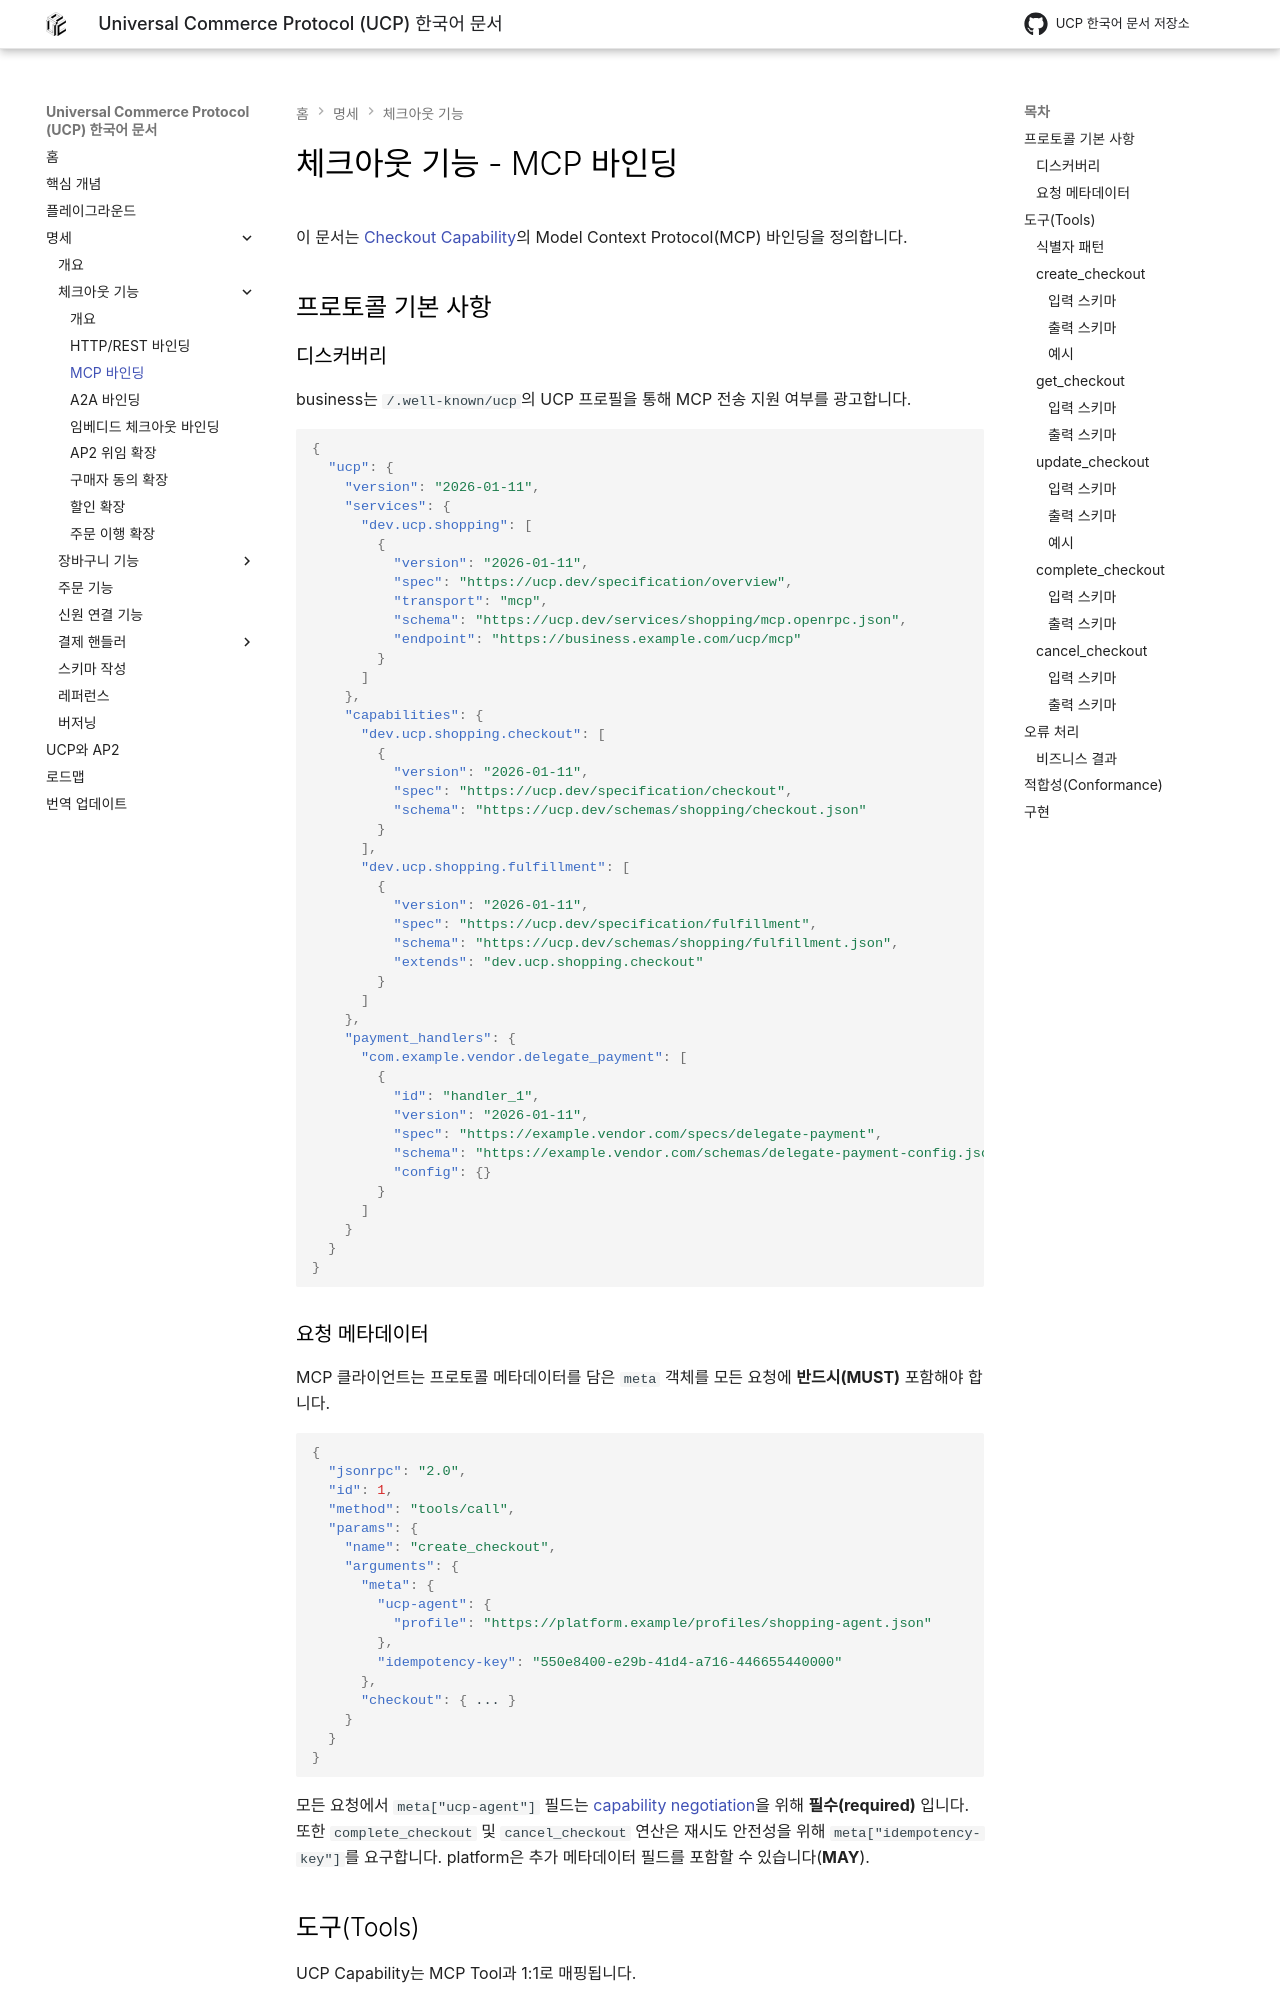

repository: JAICHANGPARK/ucp-docs-ko · page: specification/checkout-mcp/index.html · generator: mkdocs

<!--
   Copyright 2026 UCP Authors

   Licensed under the Apache License, Version 2.0 (the "License");
   you may not use this file except in compliance with the License.
   You may obtain a copy of the License at

       http://www.apache.org/licenses/LICENSE-2.0

   Unless required by applicable law or agreed to in writing, software
   distributed under the License is distributed on an "AS IS" BASIS,
   WITHOUT WARRANTIES OR CONDITIONS OF ANY KIND, either express or implied.
   See the License for the specific language governing permissions and
   limitations under the License.
-->

# 체크아웃 기능 - MCP 바인딩

이 문서는 [Checkout Capability](checkout.md)의 Model Context Protocol(MCP) 바인딩을 정의합니다.

## 프로토콜 기본 사항

### 디스커버리

business는 `/.well-known/ucp`의 UCP 프로필을 통해 MCP 전송 지원 여부를 광고합니다.

```json
{
  "ucp": {
    "version": "2026-01-11",
    "services": {
      "dev.ucp.shopping": [
        {
          "version": "2026-01-11",
          "spec": "https://ucp.dev/specification/overview",
          "transport": "mcp",
          "schema": "https://ucp.dev/services/shopping/mcp.openrpc.json",
          "endpoint": "https://business.example.com/ucp/mcp"
        }
      ]
    },
    "capabilities": {
      "dev.ucp.shopping.checkout": [
        {
          "version": "2026-01-11",
          "spec": "https://ucp.dev/specification/checkout",
          "schema": "https://ucp.dev/schemas/shopping/checkout.json"
        }
      ],
      "dev.ucp.shopping.fulfillment": [
        {
          "version": "2026-01-11",
          "spec": "https://ucp.dev/specification/fulfillment",
          "schema": "https://ucp.dev/schemas/shopping/fulfillment.json",
          "extends": "dev.ucp.shopping.checkout"
        }
      ]
    },
    "payment_handlers": {
      "com.example.vendor.delegate_payment": [
        {
          "id": "handler_1",
          "version": "2026-01-11",
          "spec": "https://example.vendor.com/specs/delegate-payment",
          "schema": "https://example.vendor.com/schemas/delegate-payment-config.json",
          "config": {}
        }
      ]
    }
  }
}
```

### 요청 메타데이터

MCP 클라이언트는 프로토콜 메타데이터를 담은 `meta` 객체를 모든 요청에
**반드시(MUST)** 포함해야 합니다.

```json
{
  "jsonrpc": "2.0",
  "id": 1,
  "method": "tools/call",
  "params": {
    "name": "create_checkout",
    "arguments": {
      "meta": {
        "ucp-agent": {
          "profile": "https://platform.example/profiles/shopping-agent.json"
        },
        "idempotency-key": "550e8400-e29b-41d4-a716-446655440000"
      },
      "checkout": { ... }
    }
  }
}
```

모든 요청에서 `meta["ucp-agent"]` 필드는
[capability negotiation](overview.md#negotiation-protocol)을 위해 **필수(required)** 입니다.
또한 `complete_checkout` 및 `cancel_checkout` 연산은 재시도 안전성을 위해
`meta["idempotency-key"]`를 요구합니다.
platform은 추가 메타데이터 필드를 포함할 수 있습니다(**MAY**).

## 도구(Tools)

UCP Capability는 MCP Tool과 1:1로 매핑됩니다.

### 식별자 패턴

MCP tool은 리소스 식별과 페이로드 데이터를 분리합니다.

* **요청(Requests):** 기존 checkout 대상 연산(`get`, `update`,
  `complete`, `cancel`)은 최상위 `id` 파라미터로 대상 리소스를 식별합니다.
  요청 페이로드의 `checkout` 객체에는 `id` 필드가 있으면 안 됩니다(**MUST NOT**).
* **응답(Responses):** 모든 응답은 전체 리소스 상태의 일부로 `checkout.id`를 포함합니다.
* **Create:** `create_checkout` 연산은 요청에 `id`가 필요 없고,
  응답에 새로 할당된 `checkout.id`가 포함됩니다.

| Tool | 연산 | 설명 |
| :------------------ | :------------------------------------------------- | :------------------------- |
| `create_checkout` | [Create Checkout](checkout.md#create-checkout) | checkout 세션 생성 |
| `get_checkout` | [Get Checkout](checkout.md#get-checkout) | checkout 세션 조회 |
| `update_checkout` | [Update Checkout](checkout.md#update-checkout) | checkout 세션 갱신 |
| `complete_checkout` | [Complete Checkout](checkout.md#complete-checkout) | 주문 확정 |
| `cancel_checkout` | [Cancel Checkout](checkout.md#cancel-checkout) | checkout 세션 취소 |

### `create_checkout`

[Create Checkout](checkout.md#create-checkout) 연산에 매핑됩니다.

#### 입력 스키마

* `checkout` ([Checkout](checkout.md#create-checkout)): **Required**.
  초기 checkout 세션 데이터와 선택 확장을 포함합니다.
  * 확장(선택):
    * `dev.ucp.shopping.buyer_consent`: [Buyer Consent](buyer-consent.md)
    * `dev.ucp.shopping.fulfillment`: [Fulfillment](fulfillment.md)
    * `dev.ucp.shopping.discount`: [Discount](discount.md)
    * `dev.ucp.shopping.ap2_mandate`: [AP2 Mandates](ap2-mandates.md)
